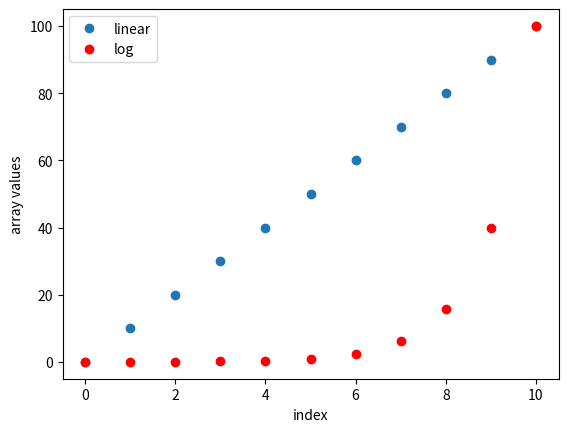
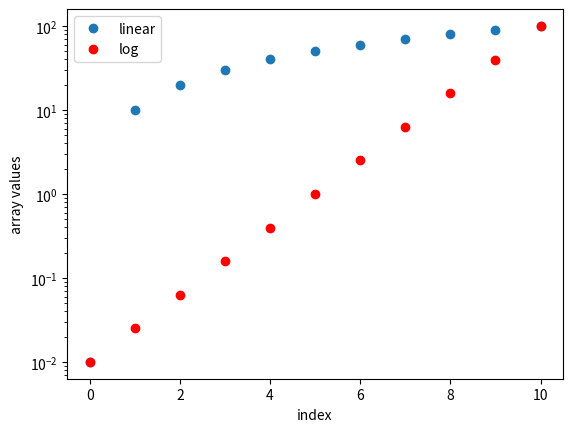

The matplotlib source for these figures, in order:
names = ['Dave', 'Leevi', 'Uncle Ismo', 'Woofy']

i = 0
while names[i] != 'Uncle Ismo':
    print(names[i])
    i = i + 1

number = 142344
guess = 72234

for i in range(20):
    guess = 0.5 * (guess + number / guess)
    print(guess)
    
print(f"The square root of {number} is {guess} after {i+1} iterations.")

number = 142344
guess = 72234
guess_diff = 1.0

counter = 0
while guess_diff > 0.0000001:
    guess_orig = guess
    guess = 0.5 * (guess + number / guess)
    print(guess)
    guess_diff = abs(guess_orig - guess)
    counter = counter + 1
    
print(f"The square root of {number} is {guess} after {counter} iterations.")

# Import numpy and matplotlib
import numpy as np
import matplotlib.pyplot as plt

x = np.linspace(0.01, 100.0, 11)
x

x2 = np.logspace(-2, 2, 11)
x2

np.log10(0.01)

fig, ax = plt.subplots(1, 1)

ax.plot(x, 'o', label="linear")
ax.plot(x2, 'ro', label="log")

# Add axis labels and legend
ax.set_xlabel("index")
ax.set_ylabel("array values")
ax.legend()

fig, ax = plt.subplots(1, 1)

ax.plot(x, 'o', label="linear")
ax.plot(x2, 'ro', label="log")
ax.set_yscale("log")

# Add axis labels and legend
ax.set_xlabel("index")
ax.set_ylabel("array values")
ax.legend()